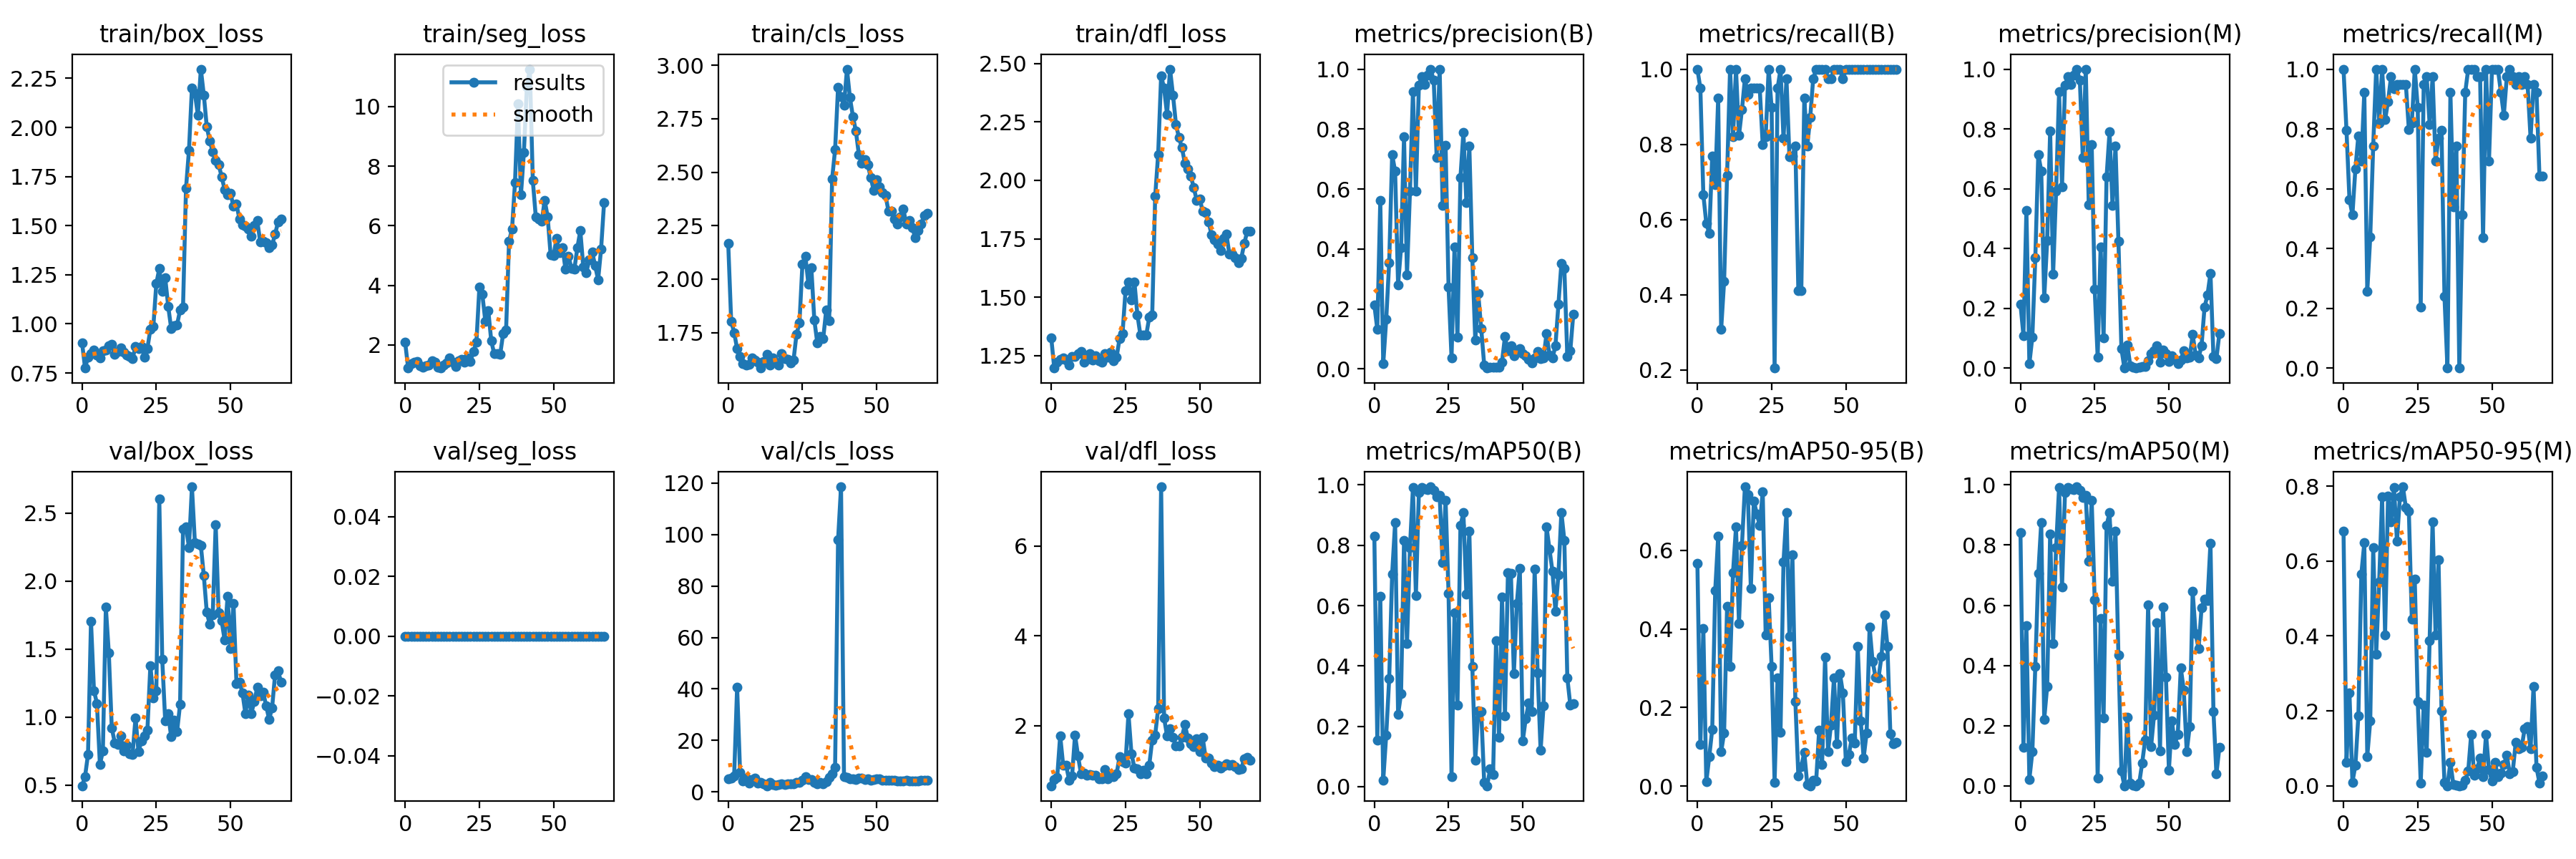

Values plotted in this chart, from the file beside it:
epoch, train/box_loss, train/seg_loss, train/cls_loss, train/dfl_loss, metrics/precision(B), metrics/recall(B), metrics/mAP50(B), metrics/mAP50-95(B), metrics/precision(M), metrics/recall(M), metrics/mAP50(M), metrics/mAP50-95(M), val/box_loss, val/seg_loss, val/cls_loss, val/dfl_loss, lr/pg0, lr/pg1, lr/pg2
0, 0.9022, 2.089, 2.168, 1.326, 0.2141, 1, 0.83, 0.5674, 0.2141, 1, 0.8424, 0.6804, 0.4951, 0, 5.146, 0.6641, 0.0006519, 0.0006519, 0.0006519
1, 0.7751, 1.221, 1.803, 1.197, 0.1317, 0.9487, 0.1537, 0.1055, 0.1093, 0.7949, 0.1271, 0.06237, 0.5636, 0, 5.256, 0.7948, 0.001306, 0.001306, 0.001306
2, 0.8312, 1.371, 1.75, 1.222, 0.5612, 0.6667, 0.6317, 0.4009, 0.5283, 0.5641, 0.5314, 0.2483, 0.7266, 0, 6.095, 0.8548, 0.001946, 0.001946, 0.001946
3, 0.8484, 1.417, 1.675, 1.234, 0.01689, 0.5897, 0.02162, 0.01104, 0.01456, 0.5128, 0.02162, 0.00975, 1.705, 0, 40.76, 1.78, 0.001941, 0.001941, 0.001941
4, 0.8652, 1.445, 1.639, 1.241, 0.1646, 0.5641, 0.1708, 0.07511, 0.1037, 0.6667, 0.1124, 0.05443, 1.195, 0, 7.507, 1.124, 0.001941, 0.001941, 0.001941
5, 0.8404, 1.307, 1.604, 1.233, 0.3553, 0.7692, 0.3569, 0.1449, 0.3682, 0.7772, 0.3959, 0.1868, 1.1, 0, 4.224, 1.124, 0.001921, 0.001921, 0.001921
6, 0.8254, 1.252, 1.599, 1.212, 0.7143, 0.6923, 0.7049, 0.4975, 0.7143, 0.6923, 0.7049, 0.5654, 0.6522, 0, 5.449, 0.7934, 0.001901, 0.001901, 0.001901
7, 0.864, 1.294, 1.601, 1.246, 0.6599, 0.9231, 0.8751, 0.6354, 0.6599, 0.9231, 0.8751, 0.6485, 0.7487, 0, 3.292, 0.8745, 0.001881, 0.001881, 0.001881
8, 0.8676, 1.324, 1.632, 1.246, 0.2811, 0.3077, 0.2401, 0.08708, 0.2342, 0.2564, 0.2208, 0.07848, 1.806, 0, 4.916, 1.792, 0.001861, 0.001861, 0.001861
9, 0.8883, 1.469, 1.621, 1.26, 0.4048, 0.4359, 0.3081, 0.1356, 0.426, 0.4376, 0.3308, 0.1728, 1.472, 0, 5.371, 1.333, 0.001842, 0.001842, 0.001842
10, 0.8971, 1.411, 1.61, 1.269, 0.7754, 0.7179, 0.8161, 0.4572, 0.794, 0.7436, 0.8379, 0.6363, 0.92, 0, 3.449, 0.9318, 0.001822, 0.001822, 0.001822
11, 0.8465, 1.247, 1.584, 1.224, 0.3138, 1, 0.4734, 0.3041, 0.3138, 1, 0.4734, 0.3511, 0.8114, 0, 3.723, 0.9377, 0.001802, 0.001802, 0.001802
12, 0.86, 1.223, 1.615, 1.234, 0.5919, 0.8205, 0.7923, 0.5433, 0.5919, 0.8205, 0.7923, 0.5438, 0.8001, 0, 3.206, 0.9033, 0.001782, 0.001782, 0.001782
13, 0.8793, 1.33, 1.646, 1.259, 0.9241, 1, 0.9907, 0.6586, 0.9241, 1, 0.9907, 0.7711, 0.8591, 0, 2.381, 0.9119, 0.001762, 0.001762, 0.001762
14, 0.8541, 1.398, 1.599, 1.233, 0.5934, 0.8234, 0.6343, 0.414, 0.6066, 0.8304, 0.6609, 0.4031, 0.751, 0, 3.659, 0.8998, 0.001743, 0.001743, 0.001743
15, 0.8425, 1.568, 1.631, 1.249, 0.9456, 0.8921, 0.9752, 0.6117, 0.9456, 0.8921, 0.9752, 0.774, 0.7923, 0, 2.909, 0.8929, 0.001723, 0.001723, 0.001723
16, 0.8343, 1.413, 1.61, 1.227, 0.9758, 0.9744, 0.9912, 0.7614, 0.9758, 0.9744, 0.9912, 0.704, 0.7278, 0, 2.647, 0.8218, 0.001703, 0.001703, 0.001703
17, 0.8232, 1.27, 1.597, 1.223, 0.9479, 0.9333, 0.9876, 0.7411, 0.9479, 0.9333, 0.9876, 0.7964, 0.7268, 0, 2.829, 0.8133, 0.001683, 0.001683, 0.001683
18, 0.8836, 1.463, 1.65, 1.259, 0.9808, 0.9487, 0.9843, 0.5033, 0.9808, 0.9487, 0.9843, 0.6529, 0.9946, 0, 3.119, 1.017, 0.001663, 0.001663, 0.001663
19, 0.8736, 1.522, 1.628, 1.245, 0.9984, 0.9487, 0.9938, 0.7258, 0.9984, 0.9487, 0.9938, 0.7713, 0.7435, 0, 2.986, 0.8246, 0.001644, 0.001644, 0.001644
20, 0.8849, 1.412, 1.626, 1.264, 0.963, 0.9487, 0.9809, 0.6929, 0.963, 0.9487, 0.9809, 0.7985, 0.8271, 0, 3.084, 0.9059, 0.001624, 0.001624, 0.001624
21, 0.8297, 1.55, 1.608, 1.227, 0.7042, 0.9487, 0.9597, 0.6631, 0.7042, 0.9487, 0.9593, 0.7429, 0.8607, 0, 3.224, 0.8731, 0.001604, 0.001604, 0.001604
22, 0.8748, 1.445, 1.621, 1.243, 1, 0.7989, 0.9647, 0.7493, 1, 0.7989, 0.9647, 0.7343, 0.9028, 0, 3.261, 0.9288, 0.001584, 0.001584, 0.001584
23, 0.9729, 1.787, 1.741, 1.324, 0.5455, 0.8205, 0.7415, 0.3837, 0.5455, 0.8205, 0.7458, 0.445, 1.379, 0, 3.784, 1.31, 0.001564, 0.001564, 0.001564
24, 0.9865, 2.079, 1.796, 1.345, 0.7468, 1, 0.9487, 0.4801, 0.7468, 1, 0.9487, 0.5518, 1.142, 0, 3.618, 1.204, 0.001545, 0.001545, 0.001545
25, 1.205, 3.929, 2.071, 1.527, 0.272, 0.8974, 0.6413, 0.304, 0.2642, 0.8718, 0.6175, 0.2248, 1.192, 0, 4.436, 1.162, 0.001525, 0.001525, 0.001525
26, 1.28, 3.693, 2.107, 1.564, 0.03657, 0.2051, 0.03251, 0.00991, 0.03657, 0.2051, 0.02527, 0.00749, 2.604, 0, 5.93, 2.266, 0.001505, 0.001505, 0.001505
27, 1.166, 2.799, 1.978, 1.489, 0.406, 0.9487, 0.5771, 0.2757, 0.406, 0.9487, 0.556, 0.2149, 1.423, 0, 4.824, 1.381, 0.001485, 0.001485, 0.001485
28, 1.234, 3.158, 2.052, 1.566, 0.1064, 1, 0.271, 0.1375, 0.1013, 0.9744, 0.2263, 0.08894, 0.9703, 0, 4.924, 1.062, 0.001465, 0.001465, 0.001465
29, 1.091, 2.135, 1.809, 1.426, 0.6386, 0.8157, 0.8651, 0.5707, 0.6386, 0.8157, 0.8651, 0.3867, 1.024, 0, 3.809, 1.044, 0.001446, 0.001446, 0.001446
30, 0.9774, 1.697, 1.702, 1.34, 0.7896, 0.9744, 0.9073, 0.6962, 0.7896, 0.9744, 0.9073, 0.7052, 0.8555, 0, 3.134, 0.9341, 0.001426, 0.001426, 0.001426
31, 0.9911, 1.712, 1.73, 1.339, 0.5548, 0.7669, 0.6388, 0.3815, 0.5439, 0.6923, 0.6787, 0.4031, 0.9787, 0, 3.649, 1.015, 0.001406, 0.001406, 0.001406
32, 0.9959, 1.673, 1.722, 1.339, 0.7429, 0.7692, 0.8475, 0.588, 0.7429, 0.7692, 0.8475, 0.6031, 0.8943, 0, 3.136, 0.932, 0.001386, 0.001386, 0.001386
33, 1.07, 2.374, 1.854, 1.414, 0.3707, 0.7949, 0.3989, 0.2144, 0.4242, 0.7949, 0.4338, 0.2004, 1.093, 0, 4.094, 1.123, 0.001366, 0.001366, 0.001366
34, 1.087, 2.506, 1.805, 1.425, 0.09557, 0.4103, 0.08685, 0.02594, 0.06524, 0.2398, 0.04853, 0.00961, 2.383, 0, 5.661, 1.682, 0.001347, 0.001347, 0.001347
35, 1.69, 5.483, 2.469, 1.933, 0.251, 0.4103, 0.2509, 0.05011, 0, 0, 0, 0, 2.397, 0, 7.088, 1.795, 0.001327, 0.001327, 0.001327
36, 1.884, 5.887, 2.606, 2.111, 0.1342, 0.9231, 0.2494, 0.08579, 0.07626, 0.9231, 0.2273, 0.06261, 2.247, 0, 9.535, 2.378, 0.001307, 0.001307, 0.001307
37, 2.202, 7.443, 2.898, 2.447, 0.01382, 0.7949, 0.01458, 0.00442, 0.00869, 0.5385, 0.00864, 0.00237, 2.692, 0, 97.92, 7.314, 0.001287, 0.001287, 0.001287
38, 2.173, 10.08, 2.854, 2.394, 0.00291, 0.8718, 0.003, 0.00093, 0.00248, 0.7436, 0.00224, 0.00058, 2.281, 0, 118.5, 2.172, 0.001267, 0.001267, 0.001267
39, 2.062, 7.032, 2.814, 2.281, 0.00576, 0.9744, 0.05829, 0.01442, 0, 0, 0, 0, 2.274, 0, 5.964, 1.771, 0.001248, 0.001248, 0.001248
40, 2.297, 8.463, 2.982, 2.476, 0.00459, 1, 0.0397, 0.01313, 0.00235, 0.5128, 0.00833, 0.00145, 2.261, 0, 5.675, 1.935, 0.001228, 0.001228, 0.001228
41, 2.166, 10.66, 2.849, 2.364, 0.00617, 1, 0.484, 0.142, 0.0057, 0.9231, 0.07634, 0.01376, 2.039, 0, 5.031, 1.735, 0.001208, 0.001208, 0.001208
42, 2.003, 11.26, 2.761, 2.239, 0.00452, 1, 0.163, 0.05541, 0.00452, 1, 0.1526, 0.03939, 1.771, 0, 5.057, 1.552, 0.001188, 0.001188, 0.001188
43, 1.931, 7.515, 2.693, 2.183, 0.02342, 1, 0.6286, 0.3278, 0.02342, 1, 0.6009, 0.1379, 1.681, 0, 4.893, 1.551, 0.001168, 0.001168, 0.001168
44, 1.875, 6.301, 2.583, 2.139, 0.108, 0.9744, 0.2348, 0.08854, 0.04916, 1, 0.1304, 0.02855, 1.749, 0, 5.226, 1.746, 0.001149, 0.001149, 0.001149
45, 1.833, 6.228, 2.543, 2.074, 0.06008, 0.9744, 0.7094, 0.156, 0.05682, 0.9744, 0.2348, 0.0451, 2.416, 0, 5.421, 2.023, 0.001129, 0.001129, 0.001129
46, 1.811, 6.144, 2.559, 2.048, 0.07712, 1, 0.7074, 0.275, 0.07514, 0.9744, 0.5406, 0.07414, 1.766, 0, 4.864, 1.727, 0.001109, 0.001109, 0.001109
47, 1.75, 6.857, 2.535, 2.019, 0.04466, 1, 0.3745, 0.1072, 0.01947, 0.4359, 0.1166, 0.02502, 1.708, 0, 4.941, 1.598, 0.001089, 0.001089, 0.001089
48, 1.685, 6.298, 2.476, 1.968, 0.05942, 1, 0.6075, 0.2865, 0.05942, 1, 0.5946, 0.1373, 1.567, 0, 4.537, 1.529, 0.001069, 0.001069, 0.001069
49, 1.658, 5.016, 2.415, 1.915, 0.06665, 0.9744, 0.7241, 0.2377, 0.04736, 0.6923, 0.3616, 0.04241, 1.887, 0, 4.716, 1.707, 0.00105, 0.00105, 0.00105
50, 1.663, 5.006, 2.466, 1.921, 0.05014, 1, 0.1522, 0.06247, 0.02278, 1, 0.05147, 0.01303, 1.505, 0, 5.084, 1.419, 0.00103, 0.00103, 0.00103
51, 1.598, 5.58, 2.431, 1.868, 0.04477, 1, 0.2254, 0.07963, 0.04076, 1, 0.2162, 0.06291, 1.834, 0, 4.955, 1.736, 0.00101, 0.00101, 0.00101
52, 1.609, 5.082, 2.405, 1.863, 0.03291, 1, 0.2769, 0.1222, 0.02997, 1, 0.1374, 0.02472, 1.246, 0, 4.542, 1.281, 0.0009902, 0.0009902, 0.0009902
53, 1.534, 5.258, 2.391, 1.821, 0.01972, 1, 0.2498, 0.1099, 0.01511, 0.9231, 0.1716, 0.03347, 1.255, 0, 4.527, 1.277, 0.0009704, 0.0009704, 0.0009704
54, 1.505, 4.549, 2.317, 1.766, 0.03654, 1, 0.7221, 0.3552, 0.02792, 0.8461, 0.3918, 0.05601, 1.18, 0, 4.41, 1.176, 0.0009506, 0.0009506, 0.0009506
55, 1.496, 4.984, 2.317, 1.747, 0.05886, 1, 0.3777, 0.1664, 0.05735, 0.9744, 0.3186, 0.08121, 1.026, 0, 4.431, 1.081, 0.0009308, 0.0009308, 0.0009308
56, 1.484, 4.577, 2.28, 1.727, 0.03469, 1, 0.1199, 0.07193, 0.03469, 1, 0.1133, 0.03255, 1.161, 0, 4.42, 1.115, 0.000911, 0.000911, 0.000911
57, 1.447, 4.539, 2.257, 1.7, 0.03699, 1, 0.269, 0.1355, 0.03604, 0.9744, 0.1961, 0.038, 1.027, 0, 4.365, 1.056, 0.0008912, 0.0008912, 0.0008912
58, 1.502, 5.255, 2.291, 1.752, 0.1182, 1, 0.861, 0.4046, 0.1122, 0.9487, 0.6453, 0.1156, 1.115, 0, 4.27, 1.101, 0.0008714, 0.0008714, 0.0008714
59, 1.526, 5.835, 2.326, 1.769, 0.04572, 1, 0.7863, 0.3177, 0.04455, 0.9744, 0.5065, 0.09863, 1.218, 0, 4.356, 1.157, 0.0008516, 0.0008516, 0.0008516
... 8 more rows
